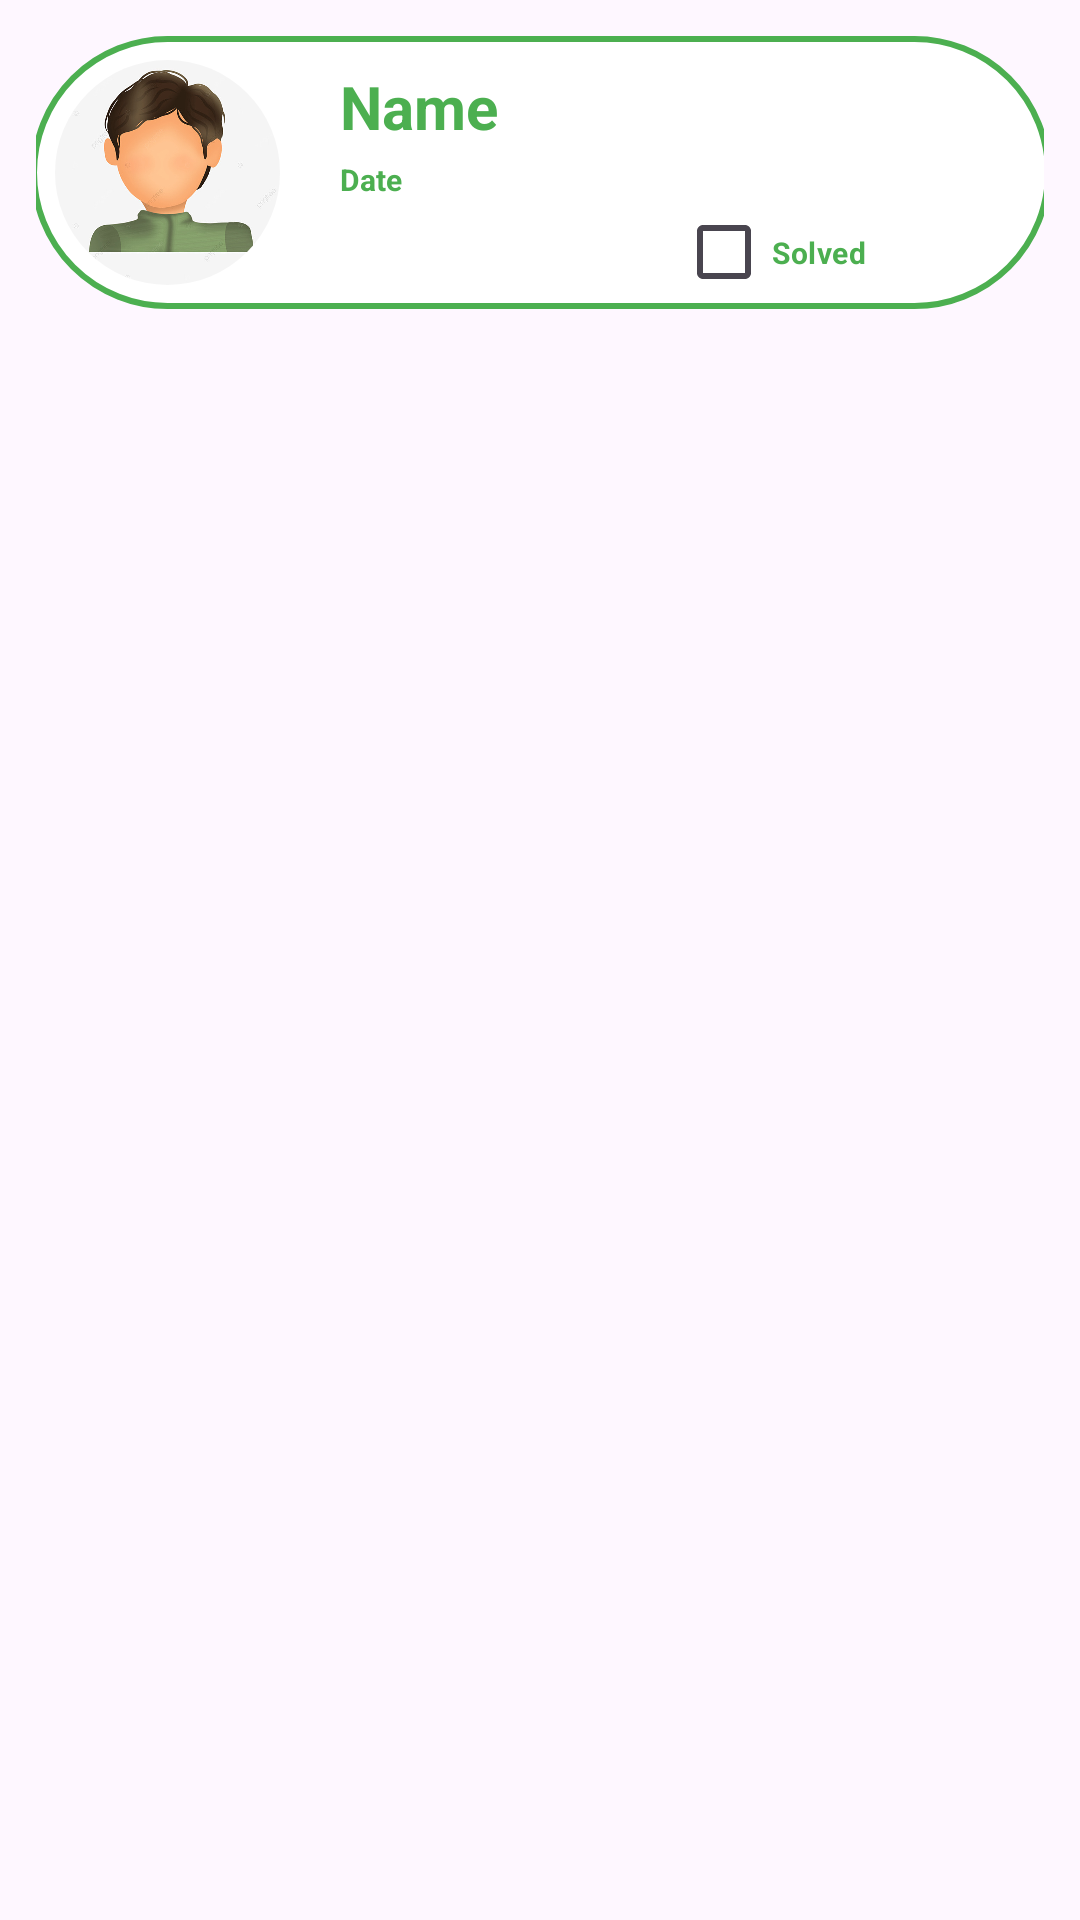

Here is an Android app screen rendered from its layout file. Give the layout XML and the strings, colors and styles it references.
<!-- AndroidManifest.xml: application theme Theme.The_Big_Project -->
<!-- res/layout/custom_crimefr.xml -->
<?xml version="1.0" encoding="utf-8"?>
<androidx.constraintlayout.widget.ConstraintLayout xmlns:android="http://schemas.android.com/apk/res/android"
    xmlns:app="http://schemas.android.com/apk/res-auto"
    xmlns:tools="http://schemas.android.com/tools"
    android:layout_width="match_parent"
    android:layout_height="wrap_content"
    android:padding="12dp">

    <androidx.constraintlayout.widget.ConstraintLayout
        android:id="@+id/card_container"
        android:layout_width="340dp"
        android:layout_height="91dp"
        android:background="@drawable/rectangle_bg"
        android:padding="8dp"
        app:layout_constraintEnd_toEndOf="parent"
        app:layout_constraintStart_toStartOf="parent"
        app:layout_constraintTop_toTopOf="parent">

        <androidx.cardview.widget.CardView
            android:id="@+id/custom_image_card"
            android:layout_width="75dp"
            android:layout_height="75dp"
            android:layout_margin="8dp"
            app:cardCornerRadius="50dp"
        app:cardElevation="0dp"
        android:layout_gravity="center"
            tools:ignore="MissingConstraints">

        <ImageView
            android:id="@+id/custom_image"
            android:layout_width="match_parent"
            android:layout_height="match_parent"
            android:layout_gravity="center"
            android:scaleType="centerCrop"
            android:src="@drawable/unknownimage"
        android:clipToOutline="true" />

    </androidx.cardview.widget.CardView>


    <TextView
        android:id="@+id/custom_name"
        android:layout_width="0dp"
        android:layout_height="wrap_content"
        android:layout_marginTop="2dp"
        android:paddingStart="20dp"
        android:text="Name"
        android:textColor="@color/Green"
        android:textSize="20sp"
        android:textStyle="bold"
        app:layout_constraintEnd_toEndOf="parent"
        app:layout_constraintHorizontal_bias="0.0"
        app:layout_constraintStart_toEndOf="@id/custom_image_card"
        app:layout_constraintTop_toTopOf="parent" />


    <TextView
        android:id="@+id/custom_date"
        android:layout_width="0dp"
        android:layout_height="wrap_content"
        android:layout_marginTop="4dp"
        android:paddingStart="20dp"
        android:text="Date"
        android:textColor="@color/Green"
        android:textSize="10sp"
        android:textStyle="bold"
        app:layout_constraintEnd_toEndOf="@id/custom_name"
        app:layout_constraintStart_toStartOf="@id/custom_name"
        app:layout_constraintTop_toBottomOf="@id/custom_name" />


    <CheckBox
        android:id="@+id/custom_checkbox"
        android:layout_width="65dp"
        android:layout_height="35dp"
        android:layout_marginStart="132dp"
        android:text="Solved"
        android:textColor="@color/Green"
        android:textSize="10sp"
        android:textStyle="bold"
        app:layout_constraintBottom_toBottomOf="parent"
        app:layout_constraintStart_toStartOf="@id/custom_date"
        app:layout_constraintTop_toBottomOf="@id/custom_date"
        app:layout_constraintVertical_bias="0.0" />
</androidx.constraintlayout.widget.ConstraintLayout>
    </androidx.constraintlayout.widget.ConstraintLayout>
<!-- resources referenced by this layout -->
<resources>
  <color name="Green">#4CAF50</color>
  <!-- drawable rectangle_bg (drawable) -->
  <?xml version="1.0" encoding="utf-8"?>
  <selector xmlns:android="http://schemas.android.com/apk/res/android">
      <item>
          <shape android:shape="rectangle">
              <solid android:color="@color/white" />
              <stroke android:width="2dp" android:color="@color/Green" />
              <corners android:radius="50dp" />
          </shape>
      </item>
  </selector>
  <!-- drawable unknownimage: png bitmap (drawable, 169989 bytes) -->
  <style name="Theme.The_Big_Project" parent="Base.Theme.The_Big_Project" />
  <color name="white">#FFFFFFFF</color>
  <style name="Base.Theme.The_Big_Project" parent="Theme.Material3.DayNight.NoActionBar">
          
          
      </style>
</resources>
